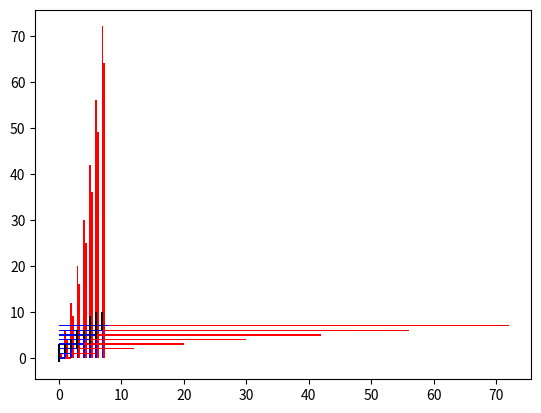

Python code for this plot:
import matplotlib.pyplot as plt
import numpy as np

# creamos los datos
linear_data = np.array([1,2,3,4,5,6,7,8])
xvals = range(len(linear_data))

# dibujamos el gráfico
plt.bar(xvals, linear_data, width = 0.3)

# creamos datos exponenciales
new_xvals = []
exponential_data = linear_data**2

# ajustamos el eje x
for item in xvals:
    new_xvals.append(item+0.3)

# dibujamos los graficos de barras
plt.bar(xvals, linear_data, width = 0.3)
plt.bar(new_xvals, exponential_data, width = 0.3 ,color='red')

# importamos random para crear una función que genere números aleatorios y usaremos comprehension list
# para generar una lista con los error
from random import randint
linear_err = [randint(1,4) for x in range(len(linear_data))] 

# esto dibujará una nuevo gráfico con el error de cada una. Mientras que las barras son una 
# representación de la media las barrar de error indican los valores máximos y mínimos
plt.bar(xvals, linear_data, width = 0.3, yerr=linear_err)

# también podemos stackear gráficos de barras unos encima de otros con bottom= "dato que va debajo"
xvals = range(len(linear_data))
plt.bar(xvals, linear_data, width = 0.3, color='b')
plt.bar(xvals, exponential_data, width = 0.3, bottom=linear_data, color='r')

# podemos girar el gráfico a horizontal y cambiar el parámetro width por height
xvals = range(len(linear_data))
plt.barh(xvals, linear_data, height = 0.3, color='b')
plt.barh(xvals, exponential_data, height = 0.3, left=linear_data, color='r')